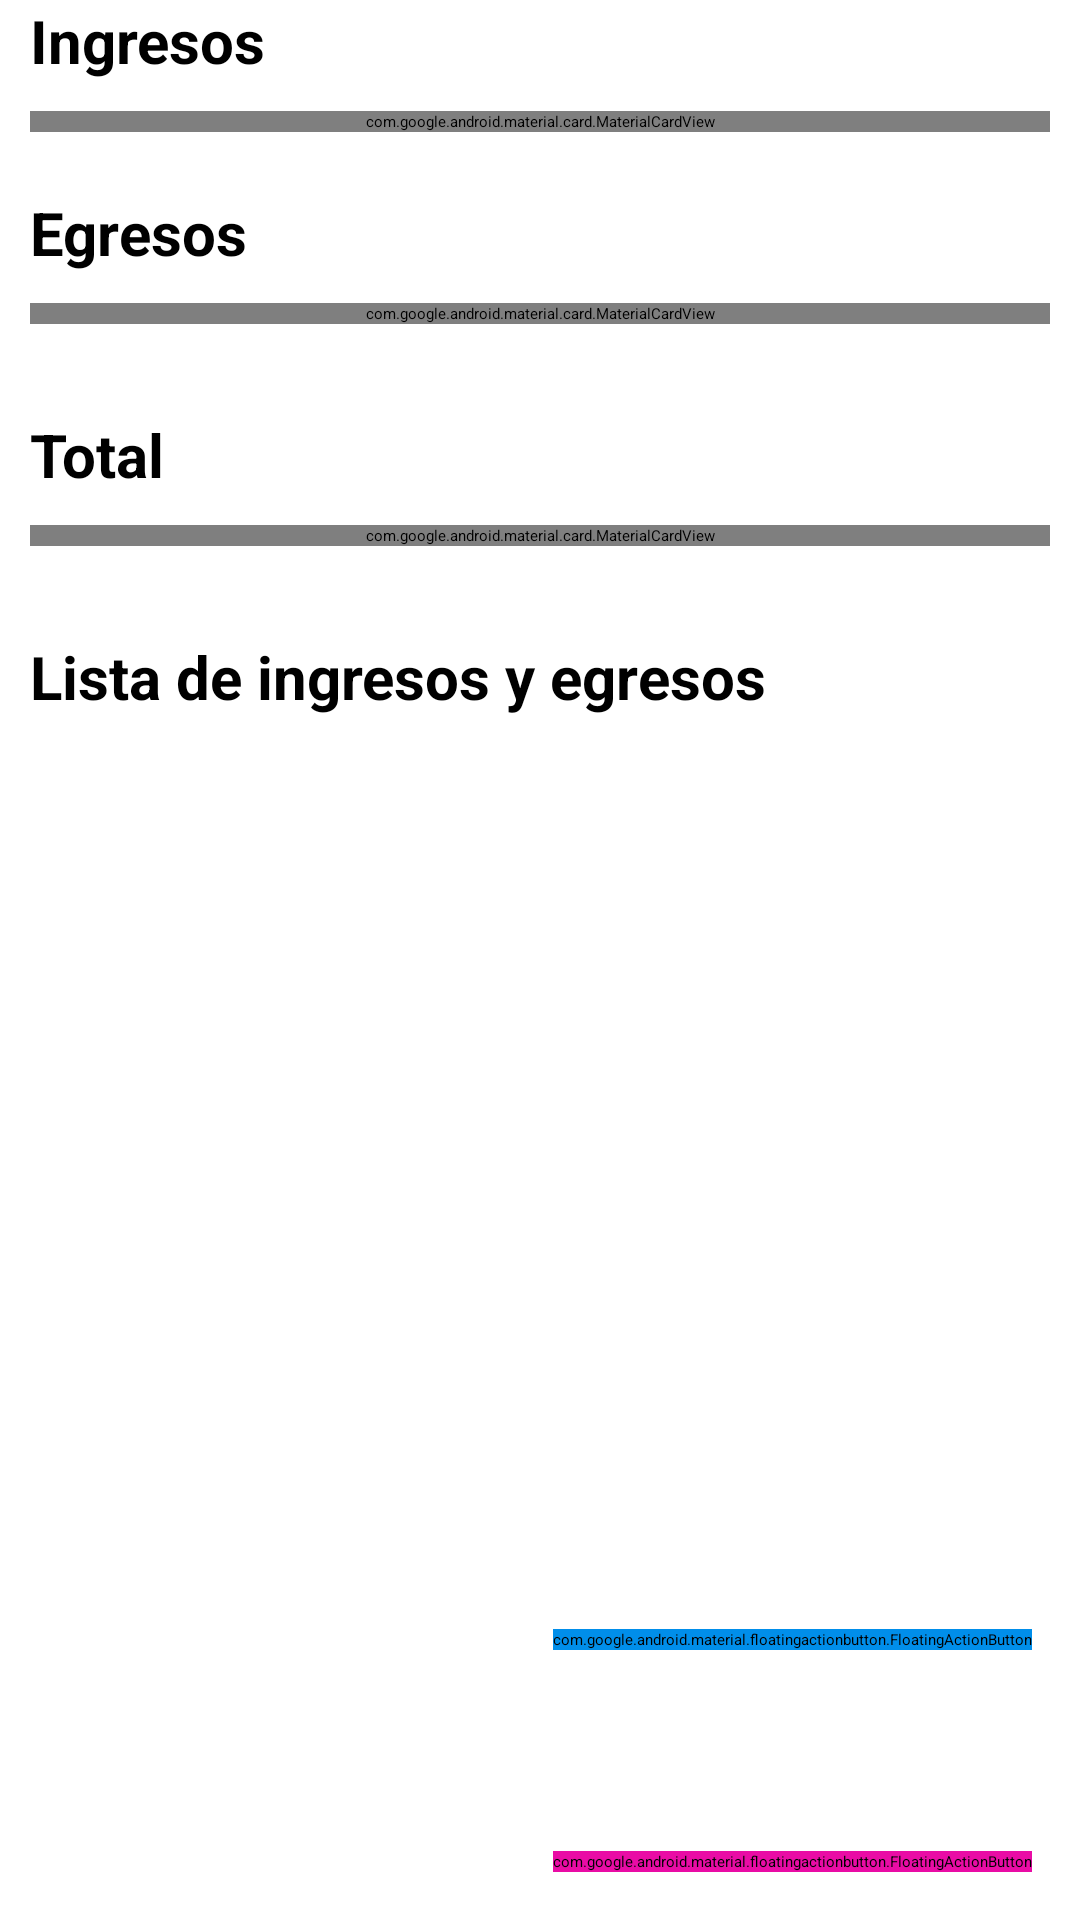

This screen was rendered from an Android layout file. Write that file and the resources it references.
<!-- AndroidManifest.xml: application theme Theme.MyMoney -->
<!-- res/layout/activity_adm.xml -->
<?xml version="1.0" encoding="utf-8"?>
<androidx.coordinatorlayout.widget.CoordinatorLayout
    xmlns:android="http://schemas.android.com/apk/res/android"
    xmlns:app="http://schemas.android.com/apk/res-auto"
    xmlns:tools="http://schemas.android.com/tools"
    android:layout_width="match_parent"
    android:layout_height="match_parent"
    tools:context=".Adm">

    <LinearLayout
        android:layout_width="match_parent"
        android:layout_height="match_parent"
        android:orientation="vertical">
        <TextView
            android:layout_width="wrap_content"
            android:layout_height="wrap_content"
            android:layout_marginStart="10sp"
            android:text="@string/inn"
            android:textSize="20sp"
            android:textStyle="bold"/>
        <com.google.android.material.card.MaterialCardView
            android:id="@+id/cv1"
            android:layout_width="match_parent"
            android:layout_height="wrap_content"
            android:layout_margin="10sp"
            app:cardElevation="16sp">
            <LinearLayout
                android:layout_width="match_parent"
                android:layout_height="wrap_content"
                android:orientation="horizontal">
                <ImageView
                    android:layout_width="70sp"
                    android:layout_height="70sp"
                    android:src="@drawable/money"/>
                <TextView
                    android:id="@+id/txv1"
                    android:layout_width="wrap_content"
                    android:layout_height="wrap_content"
                    android:layout_margin="10sp"
                    android:text="@string/cont"
                    android:textSize="40sp"
                    android:textStyle="bold"/>
            </LinearLayout>
        </com.google.android.material.card.MaterialCardView>
        <TextView
            android:layout_width="wrap_content"
            android:layout_height="wrap_content"
            android:layout_marginTop="10sp"
            android:layout_marginStart="10sp"
            android:text="@string/out"
            android:textSize="20sp"
            android:textStyle="bold"/>
        <com.google.android.material.card.MaterialCardView
            android:id="@+id/cv2"
            android:layout_width="match_parent"
            android:layout_height="wrap_content"
            android:layout_margin="10sp"
            app:cardElevation="16sp">
            <LinearLayout
                android:layout_width="match_parent"
                android:layout_height="wrap_content"
                android:orientation="horizontal">
                <ImageView
                    android:layout_width="70sp"
                    android:layout_height="70sp"
                    android:src="@drawable/monney"/>
                <TextView
                    android:id="@+id/txv2"
                    android:layout_width="wrap_content"
                    android:layout_height="wrap_content"
                    android:layout_margin="10sp"
                    android:text="@string/cont"
                    android:textSize="40sp"
                    android:textStyle="bold"/>
            </LinearLayout>
        </com.google.android.material.card.MaterialCardView>
        <TextView
            android:layout_width="wrap_content"
            android:layout_height="wrap_content"
            android:layout_marginTop="20sp"
            android:layout_marginStart="10sp"
            android:text="@string/total"
            android:textSize="20sp"
            android:textStyle="bold"/>
        <com.google.android.material.card.MaterialCardView
            android:id="@+id/cv3"
            android:layout_width="match_parent"
            android:layout_height="wrap_content"
            android:layout_marginTop="10sp"
            android:layout_marginStart="10sp"
            android:layout_marginEnd="10sp"
            app:cardElevation="16sp">
            <LinearLayout
                android:layout_width="match_parent"
                android:layout_height="wrap_content"
                android:orientation="horizontal">
                <ImageView
                    android:layout_width="70sp"
                    android:layout_height="70sp"
                    android:src="@drawable/monnney"/>
                <TextView
                    android:id="@+id/txv3"
                    android:layout_width="wrap_content"
                    android:layout_height="wrap_content"
                    android:layout_margin="10sp"
                    android:text="@string/cont"
                    android:textSize="40sp"
                    android:textStyle="bold"/>
            </LinearLayout>
        </com.google.android.material.card.MaterialCardView>

        <TextView
            android:layout_width="wrap_content"
            android:layout_height="wrap_content"
            android:layout_marginTop="30sp"
            android:layout_marginStart="10sp"
            android:text="@string/lista"
            android:textSize="20sp"
            android:textStyle="bold"/>
        <androidx.recyclerview.widget.RecyclerView
            android:id="@+id/rv1"
            android:layout_width="match_parent"
            android:layout_height="match_parent"
            android:layout_marginTop="20sp"
            android:layout_marginStart="10sp"
            android:layout_marginEnd="10sp"
            android:layout_marginBottom="20sp"/>
    </LinearLayout>
    <com.google.android.material.floatingactionbutton.FloatingActionButton
        android:id="@+id/fabplus"
        android:layout_width="wrap_content"
        android:layout_height="wrap_content"
        android:layout_marginEnd="16sp"
        android:layout_marginBottom="90sp"
        android:layout_gravity="bottom|end"
        android:src="@drawable/add"
        android:backgroundTint="@color/purple_700"
        android:foregroundTint="@color/purple_500"
        app:elevation="10sp"/>
    <com.google.android.material.floatingactionbutton.FloatingActionButton
            android:id="@+id/fabminus"
            android:layout_width="wrap_content"
            android:layout_height="wrap_content"
            android:layout_margin="16sp"
            android:layout_gravity="bottom|end"
            android:src="@drawable/minus"
            android:backgroundTint="@color/teal_700"
            android:foregroundTint="@color/purple_200"
            app:elevation="10sp"/>
</androidx.coordinatorlayout.widget.CoordinatorLayout>
<!-- resources referenced by this layout -->
<resources>
  <color name="purple_200">#FF3CA5</color>
  <color name="purple_500">#41A5FF</color>
  <color name="purple_700">#008EEA</color>
  <color name="teal_700">#E90CA5</color>
  <!-- drawable money (drawable) -->
  <vector android:height="40dp" android:tint="#41A5FF"
      android:viewportHeight="24" android:viewportWidth="24"
      android:width="40dp" xmlns:android="http://schemas.android.com/apk/res/android">
      <path android:fillColor="@android:color/white" android:pathData="M12,2C6.48,2 2,6.48 2,12s4.48,10 10,10 10,-4.48 10,-10S17.52,2 12,2zM13.41,18.09L13.41,20h-2.67v-1.93c-1.71,-0.36 -3.16,-1.46 -3.27,-3.4h1.96c0.1,1.05 0.82,1.87 2.65,1.87 1.96,0 2.4,-0.98 2.4,-1.59 0,-0.83 -0.44,-1.61 -2.67,-2.14 -2.48,-0.6 -4.18,-1.62 -4.18,-3.67 0,-1.72 1.39,-2.84 3.11,-3.21L10.74,4h2.67v1.95c1.86,0.45 2.79,1.86 2.85,3.39L14.3,9.34c-0.05,-1.11 -0.64,-1.87 -2.22,-1.87 -1.5,0 -2.4,0.68 -2.4,1.64 0,0.84 0.65,1.39 2.67,1.91s4.18,1.39 4.18,3.91c-0.01,1.83 -1.38,2.83 -3.12,3.16z"/>
  </vector>
  <!-- drawable monney (drawable) -->
  <vector android:height="40dp" android:tint="#FF3CA5"
      android:viewportHeight="24" android:viewportWidth="24"
      android:width="40dp" xmlns:android="http://schemas.android.com/apk/res/android">
      <path android:fillColor="@android:color/white" android:pathData="M12,2C6.48,2 2,6.48 2,12s4.48,10 10,10 10,-4.48 10,-10S17.52,2 12,2zM13.41,18.09L13.41,20h-2.67v-1.93c-1.71,-0.36 -3.16,-1.46 -3.27,-3.4h1.96c0.1,1.05 0.82,1.87 2.65,1.87 1.96,0 2.4,-0.98 2.4,-1.59 0,-0.83 -0.44,-1.61 -2.67,-2.14 -2.48,-0.6 -4.18,-1.62 -4.18,-3.67 0,-1.72 1.39,-2.84 3.11,-3.21L10.74,4h2.67v1.95c1.86,0.45 2.79,1.86 2.85,3.39L14.3,9.34c-0.05,-1.11 -0.64,-1.87 -2.22,-1.87 -1.5,0 -2.4,0.68 -2.4,1.64 0,0.84 0.65,1.39 2.67,1.91s4.18,1.39 4.18,3.91c-0.01,1.83 -1.38,2.83 -3.12,3.16z"/>
  </vector>
  <!-- drawable monnney (drawable) -->
  <vector android:height="40dp" android:tint="#97F425"
      android:viewportHeight="24" android:viewportWidth="24"
      android:width="40dp" xmlns:android="http://schemas.android.com/apk/res/android">
      <path android:fillColor="@android:color/white" android:pathData="M12,2C6.48,2 2,6.48 2,12s4.48,10 10,10 10,-4.48 10,-10S17.52,2 12,2zM13.41,18.09L13.41,20h-2.67v-1.93c-1.71,-0.36 -3.16,-1.46 -3.27,-3.4h1.96c0.1,1.05 0.82,1.87 2.65,1.87 1.96,0 2.4,-0.98 2.4,-1.59 0,-0.83 -0.44,-1.61 -2.67,-2.14 -2.48,-0.6 -4.18,-1.62 -4.18,-3.67 0,-1.72 1.39,-2.84 3.11,-3.21L10.74,4h2.67v1.95c1.86,0.45 2.79,1.86 2.85,3.39L14.3,9.34c-0.05,-1.11 -0.64,-1.87 -2.22,-1.87 -1.5,0 -2.4,0.68 -2.4,1.64 0,0.84 0.65,1.39 2.67,1.91s4.18,1.39 4.18,3.91c-0.01,1.83 -1.38,2.83 -3.12,3.16z"/>
  </vector>
  <string name="cont"> 0.00</string>
  <string name="inn">Ingresos</string>
  <string name="lista">Lista de ingresos y egresos</string>
  <string name="out">Egresos</string>
  <string name="total">Total</string>
  <style name="Theme.MyMoney" parent="Theme.MaterialComponents.DayNight.DarkActionBar">
          
          <item name="colorPrimary">@color/purple_500</item>
          <item name="colorPrimaryVariant">@color/purple_700</item>
          <item name="colorOnPrimary">@color/black</item>
          
          <item name="colorSecondary">@color/teal_200</item>
          <item name="colorSecondaryVariant">@color/teal_700</item>
          <item name="colorOnSecondary">@color/black</item>
          
          <item name="android:statusBarColor" tools:targetApi="l">?attr/colorPrimaryVariant</item>
          
      </style>
  <color name="black">#FF000000</color>
  <color name="teal_200">#97F425</color>
</resources>
